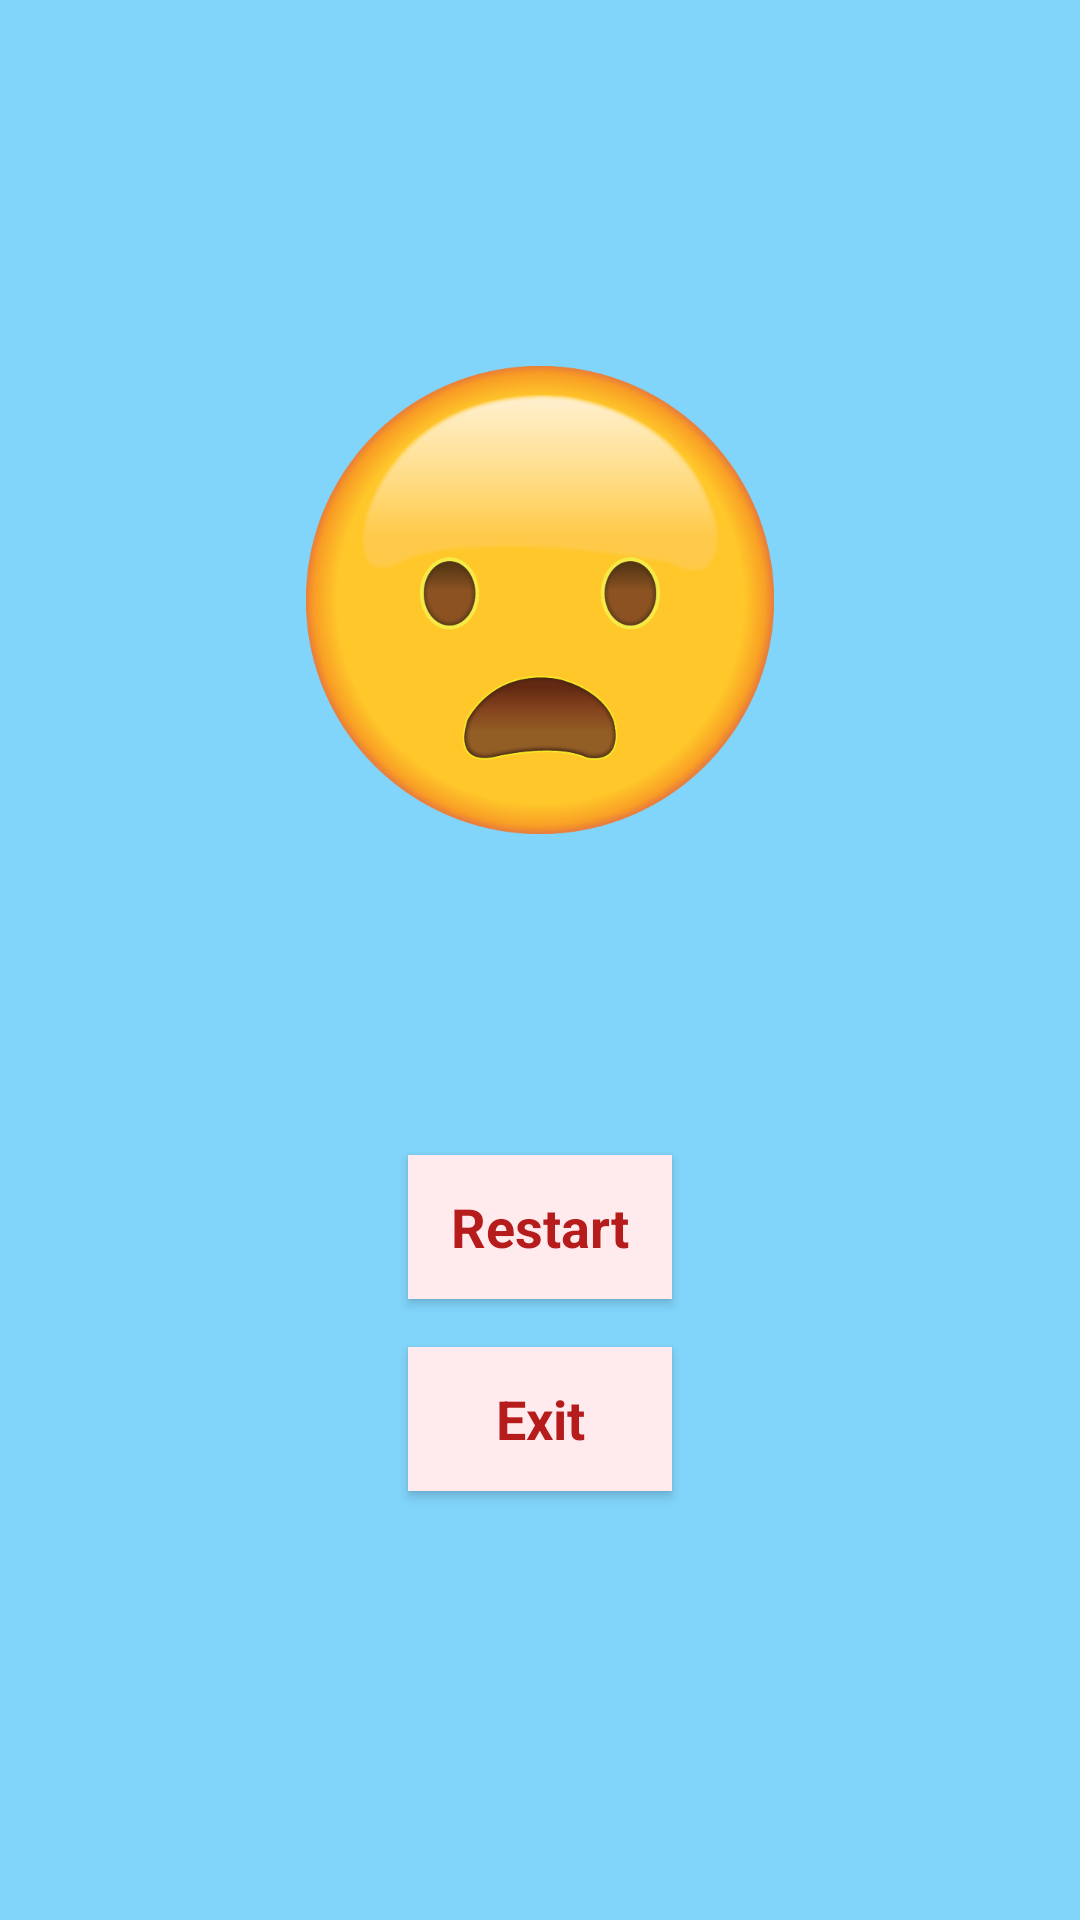

Produce the Android XML layout that renders to this screen, including the resource entries it uses.
<!-- AndroidManifest.xml: application theme AppTheme -->
<!-- res/layout/activity_result.xml -->
<?xml version="1.0" encoding="utf-8"?>
<ScrollView xmlns:android="http://schemas.android.com/apk/res/android"
    xmlns:tools="http://schemas.android.com/tools"
    android:layout_width="match_parent"
    android:layout_height="match_parent"
    android:fillViewport="true">

    <LinearLayout
        android:layout_width="match_parent"
        android:layout_height="wrap_content"
        android:background="@color/result_sheet_color"
        android:orientation="vertical">

        <TextView
            android:id="@+id/text_view_1"
            style="@style/result_text_view_style"
            android:layout_marginTop="@dimen/text_view_1_top_margin"
            android:textSize="26sp"
            tools:text="OHH CRAP!! YOUR SCORE IS" />

        <TextView
            android:id="@+id/text_view_2"
            style="@style/result_text_view_style"
            android:layout_marginBottom="@dimen/text_view_2_bottom_margin"
            android:textSize="26sp"
            tools:text="20/100" />

        <ImageView
            android:id="@+id/image_view_1"
            android:layout_width="wrap_content"
            android:layout_height="wrap_content"
            android:layout_gravity="center"
            android:gravity="center"
            android:padding="@dimen/image_view_padding"
            android:scaleType="centerCrop"
            android:src="@drawable/frowning"
            tools:ignore="ContentDescription" />

        <TextView
            android:id="@+id/text_view_3"
            style="@style/result_text_view_style"
            android:layout_marginTop="@dimen/text_view_3_top_margin"
            android:textSize="26sp"
            tools:text="TOO BAD! YOU MUST READ COMICS AND WATCH MOVIES" />

        <Button
            style="@style/restart_exit"
            android:layout_width="wrap_content"
            android:layout_height="wrap_content"
            android:layout_marginTop="@dimen/restart_margin_top"
            android:onClick="restart"
            android:text="@string/restart" />

        <Button
            style="@style/restart_exit"
            android:layout_width="wrap_content"
            android:layout_height="wrap_content"
            android:layout_marginBottom="@dimen/exit_margin_bottom"
            android:layout_marginTop="@dimen/exit_margin_top"
            android:onClick="exit"
            android:text="@string/exit" />
    </LinearLayout>
</ScrollView>
<!-- resources referenced by this layout -->
<resources>
  <color name="result_sheet_color">#81D4FA</color>
  <dimen name="exit_margin_bottom">16dp</dimen>
  <dimen name="exit_margin_top">16dp</dimen>
  <dimen name="image_view_padding">6dp</dimen>
  <dimen name="restart_margin_top">32dp</dimen>
  <dimen name="text_view_1_top_margin">12dp</dimen>
  <dimen name="text_view_2_bottom_margin">32dp</dimen>
  <dimen name="text_view_3_top_margin">32dp</dimen>
  <string name="exit">Exit</string>
  <string name="restart">Restart</string>
  <style name="restart_exit">
          <item name="android:background">@color/button_background</item>
          <item name="android:textAppearance">?android:textAppearanceMedium</item>
          <item name="android:textColor">@color/colorPrimaryDark</item>
          <item name="android:textStyle">bold</item>
          <item name="android:layout_gravity">center_horizontal</item>
          <item name="android:gravity">center</item>
      </style>
  <style name="result_text_view_style">
          <item name="android:layout_width">wrap_content</item>
          <item name="android:layout_height">wrap_content</item>
          <item name="android:layout_gravity">center</item>
          <item name="android:gravity">center</item>
          <item name="android:textStyle">bold</item>
          <item name="android:textColor">#C62828</item>
          <item name="android:textAllCaps">true</item>
      </style>
  <style name="AppTheme" parent="Theme.AppCompat.Light.NoActionBar">
          
          <item name="colorPrimary">@color/colorPrimary</item>
          <item name="colorPrimaryDark">@color/colorPrimaryDark</item>
          <item name="colorAccent">@color/colorAccent</item>
      </style>
  <color name="button_background">#FFEBEE</color>
  <color name="colorPrimaryDark">#B71C1C</color>
  <color name="colorPrimary">#D32F2F</color>
  <color name="colorAccent">#FF4081</color>
</resources>
